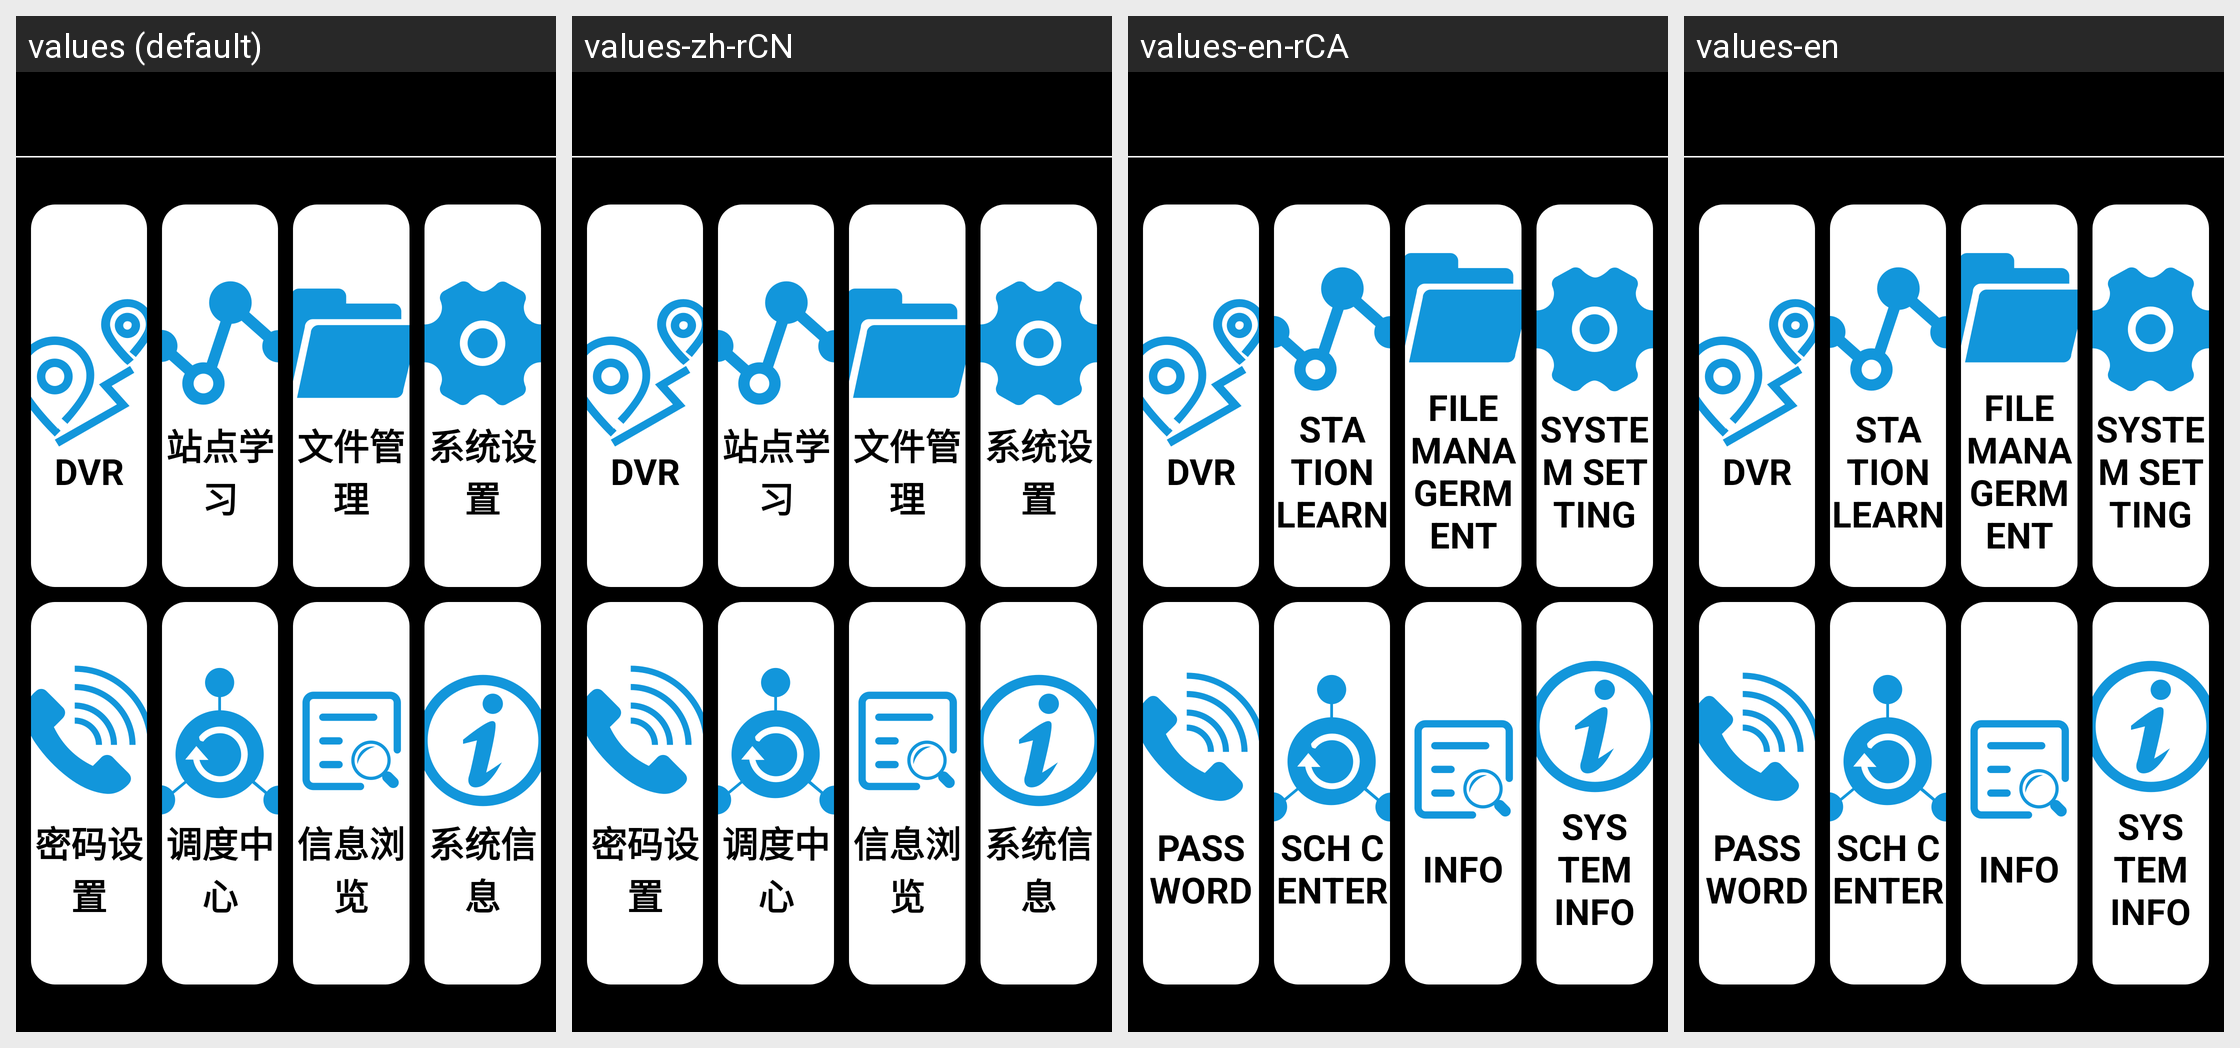

Locale-by-locale string values for the Android screen shown in this grid:
Android screen res/layout/activity_menu.xml rendered under 4 locales, left to right: values (default), values-zh-rCN, values-en-rCA, values-en. Device: Nexus 5 (rendered at 1080×1920; each locale shown at half size, 540×960, under a caption strip naming it); theme AppTheme.
Other locales in the repository, not shown: values-ko-rKR.
Strings drawn on this screen, with the default value and each locale's value (text and hints the layout hard-codes, and strings that could not be matched under every locale, appear in the picture but are not listed):

main_dvr
  values: DVR
  values-zh-rCN: DVR
  values-en-rCA: DVR
  values-en: DVR

menu_voice_call
  values: 密码设置
  values-zh-rCN: 密码设置
  values-en-rCA: PASSWORD
  values-en: PASSWORD

menu_dispatching_center
  values: 调度中心
  values-zh-rCN: 调度中心
  values-en-rCA: SCH CENTER
  values-en: SCH CENTER

menu_info_browsing
  values: 信息浏览
  values-zh-rCN: 信息浏览
  values-en-rCA: INFO
  values-en: INFO
